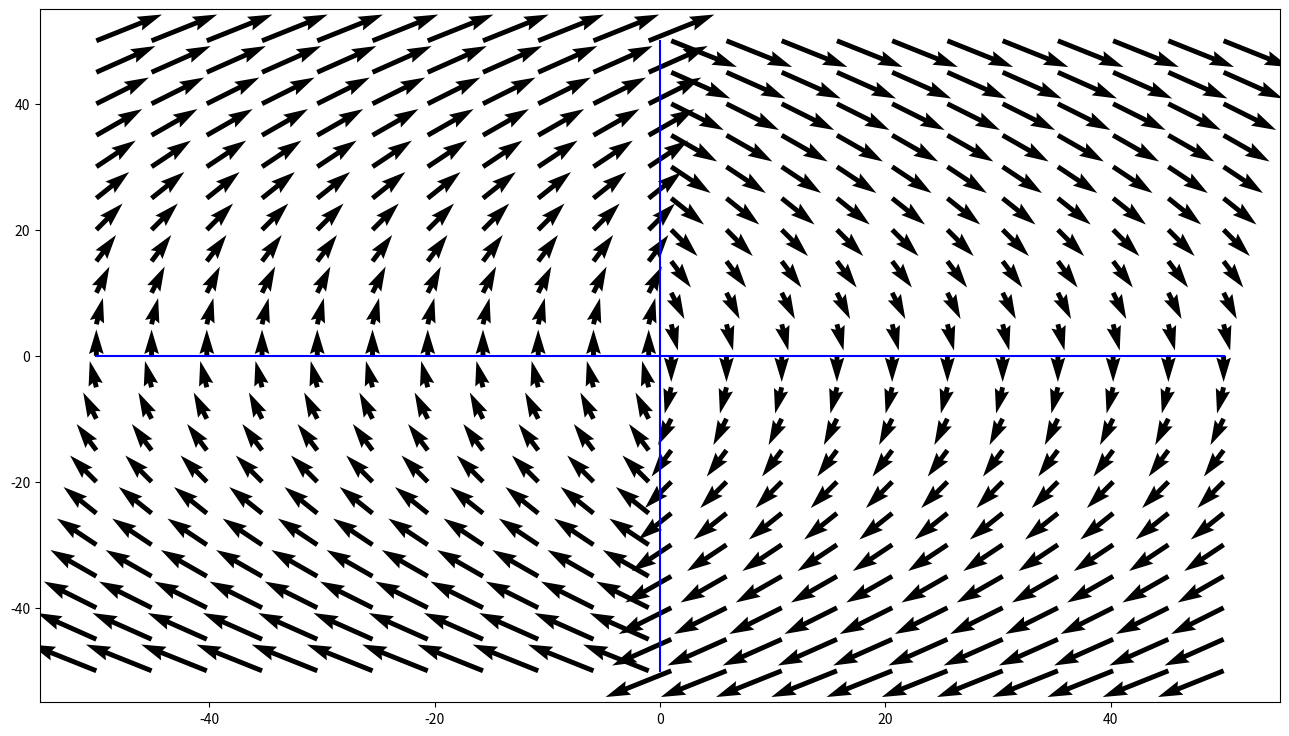

Reproduce this figure in Python.
import matplotlib.pyplot as plt
import numpy as np

x = np.linspace(1,50,11)
y = np.linspace(-50,50,21)

negx,negy = np.meshgrid(-x,y)
posx,posy = np.meshgrid(x,y)
# v = 10+np.zeros((1,11))
# u = y/2
pdu = posy/2
pdv = (posx-posx)-10
ndu = negy/2
ndv = (negx-negx)+10
# posdir = np.meshgrid(u,v)
# negdir = np.meshgrid(u,-v)
# print(posdir)
# print(neg)
fig, ax = plt.subplots(1, 1, figsize=(16,9))
ax.quiver(negx,negy,ndu,ndv)
ax.quiver(posx,posy,pdu,pdv)
ax.plot([0,0],[-50,50], "b-")
ax.plot([-50,50],[0,0], "b-")
plt.show()

